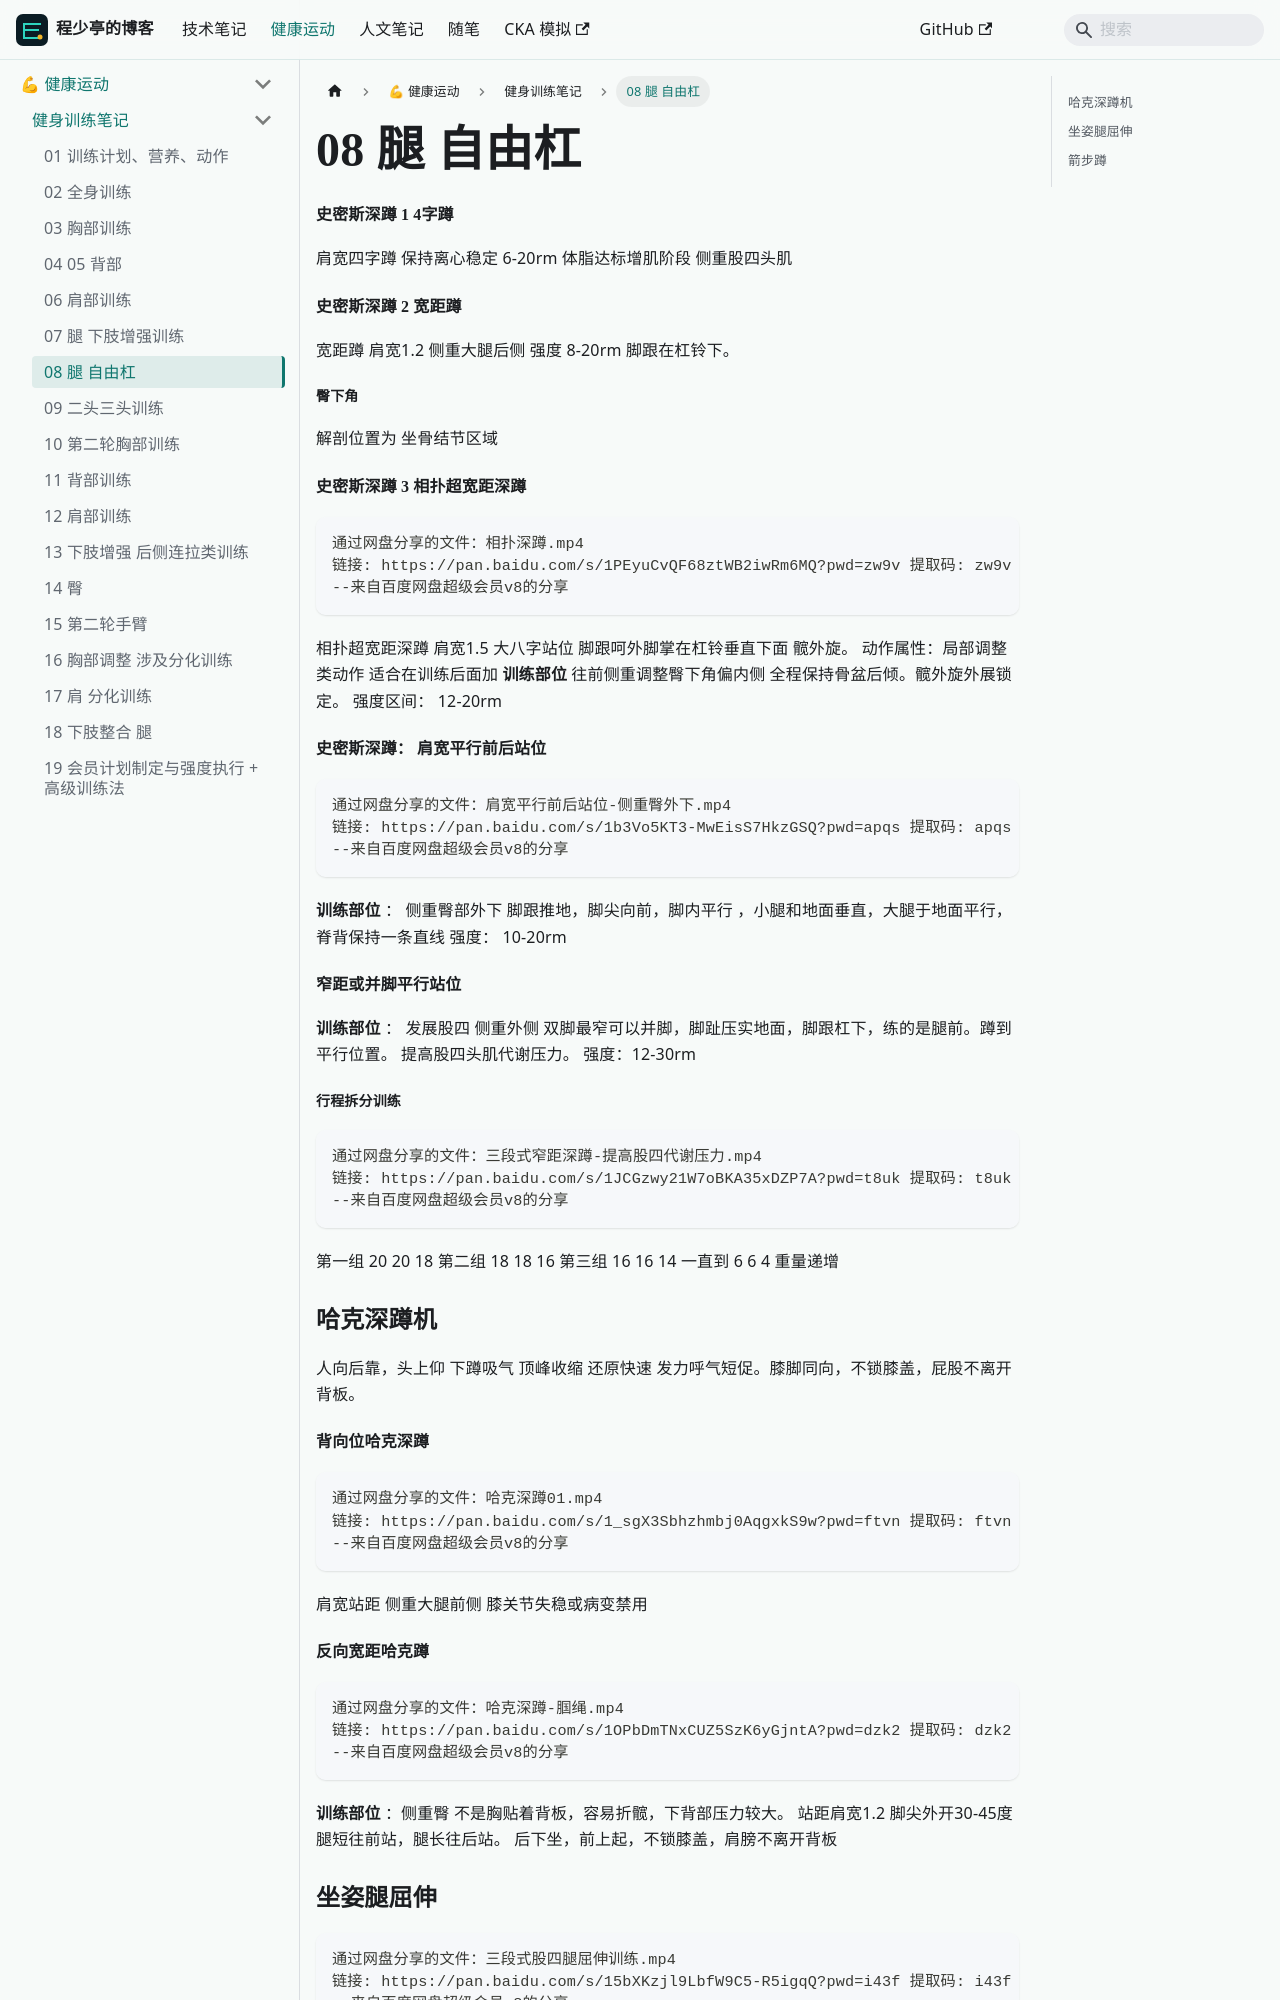

repository: linuxergx/my-website · page: docs/fitness/training/08 腿 自由杠/index.html · generator: docusaurus

#### 史密斯深蹲 1  4字蹲
肩宽四字蹲 保持离心稳定 6-20rm 体脂达标增肌阶段  侧重股四头肌
#### 史密斯深蹲 2 宽距蹲
宽距蹲  肩宽1.2 侧重大腿后侧 强度 8-20rm 脚跟在杠铃下。


##### 臀下角 
解剖位置为 坐骨结节区域
#### 史密斯深蹲 3 相扑超宽距深蹲
```bash
通过网盘分享的文件：相扑深蹲.mp4
链接: https://pan.baidu.com/s/1PEyuCvQF68ztWB2iwRm6MQ?pwd=zw9v 提取码: zw9v 
--来自百度网盘超级会员v8的分享
```
相扑超宽距深蹲 肩宽1.5  大八字站位 脚跟呵外脚掌在杠铃垂直下面  髋外旋。 
动作属性：局部调整类动作 适合在训练后面加
**训练部位** 往前侧重调整臀下角偏内侧 全程保持骨盆后倾。髋外旋外展锁定。 
强度区间： 12-20rm  


#### 史密斯深蹲： 肩宽平行前后站位
```bash
通过网盘分享的文件：肩宽平行前后站位-侧重臀外下.mp4
链接: https://pan.baidu.com/s/1b3Vo5KT3-MwEisS7HkzGSQ?pwd=apqs 提取码: apqs 
--来自百度网盘超级会员v8的分享
```

**训练部位** ： 侧重臀部外下
脚跟推地，脚尖向前，脚内平行 ，小腿和地面垂直，大腿于地面平行，脊背保持一条直线
强度： 10-20rm 

#### 窄距或并脚平行站位
**训练部位** ： 发展股四 侧重外侧
双脚最窄可以并脚，脚趾压实地面，脚跟杠下，练的是腿前。蹲到平行位置。 提高股四头肌代谢压力。
强度：12-30rm

##### 行程拆分训练 
```bash
通过网盘分享的文件：三段式窄距深蹲-提高股四代谢压力.mp4
链接: https://pan.baidu.com/s/1JCGzwy21W7oBKA35xDZP7A?pwd=t8uk 提取码: t8uk 
--来自百度网盘超级会员v8的分享
```
第一组 20 20 18
第二组 18 18 16
第三组 16 16 14
一直到  6   6   4 
重量递增

### 哈克深蹲机
人向后靠，头上仰  下蹲吸气 顶峰收缩 还原快速 发力呼气短促。膝脚同向，不锁膝盖，屁股不离开背板。
#### 背向位哈克深蹲
```bash
通过网盘分享的文件：哈克深蹲01.mp4
链接: https://pan.baidu.com/s/1_sgX3Sbhzhmbj0AqgxkS9w?pwd=ftvn 提取码: ftvn 
--来自百度网盘超级会员v8的分享
```
肩宽站距 侧重大腿前侧 
膝关节失稳或病变禁用
